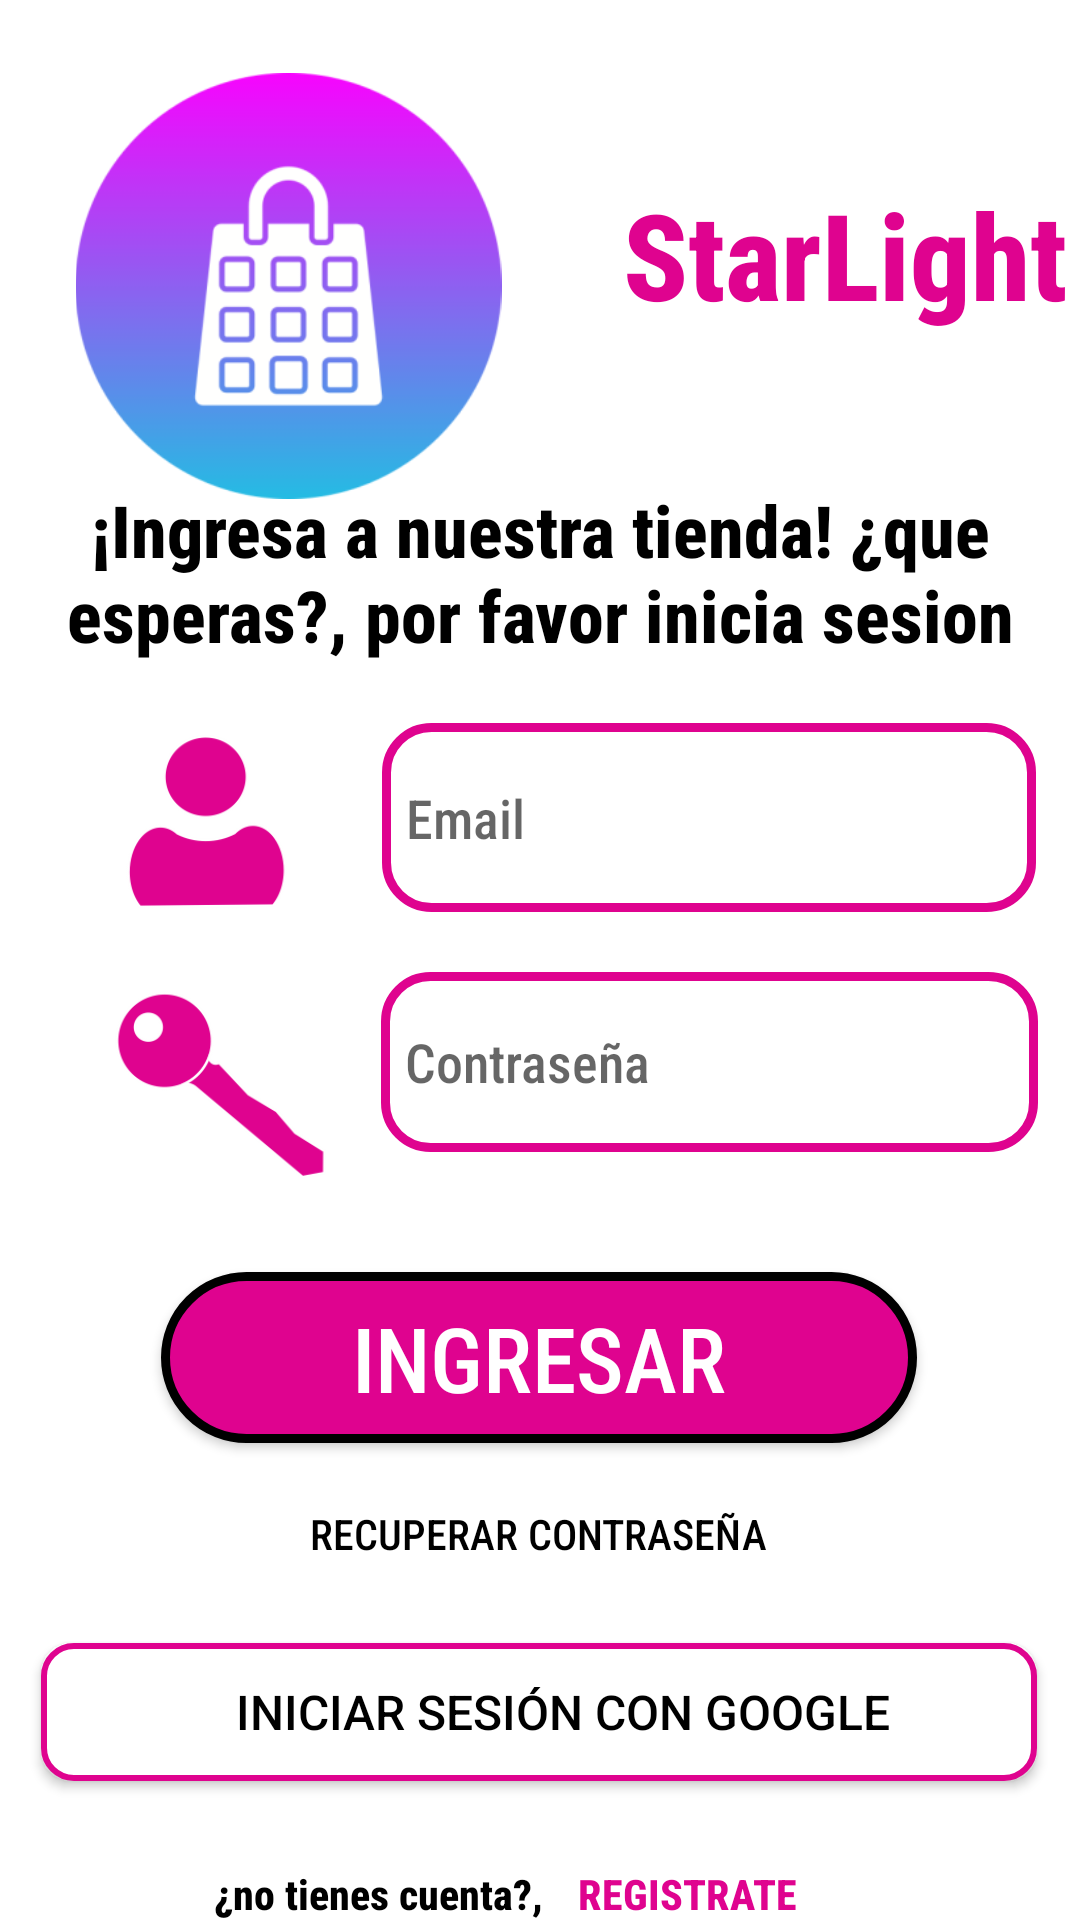

The Android layout XML behind this screen, and the referenced resources:
<!-- AndroidManifest.xml: application theme Theme.Segundocorte -->
<!-- res/layout/activity_sesion.xml -->
<?xml version="1.0" encoding="utf-8"?>
<androidx.constraintlayout.widget.ConstraintLayout xmlns:android="http://schemas.android.com/apk/res/android"
    xmlns:app="http://schemas.android.com/apk/res-auto"
    xmlns:tools="http://schemas.android.com/tools"
    android:layout_width="match_parent"
    android:layout_height="match_parent"
    android:background="@color/blue">

    <Button
        android:id="@+id/googleboton7"
        android:layout_width="332dp"
        android:layout_height="46dp"
        android:layout_marginTop="16dp"
        android:background="@drawable/google_rounded"
        android:drawableLeft="@drawable/google"
        android:paddingStart="16dp"
        android:text="Iniciar sesión con Google"
        android:textColor="@color/white"
        android:textSize="16sp"
        app:layout_constraintBottom_toBottomOf="parent"
        app:layout_constraintEnd_toEndOf="parent"
        app:layout_constraintHorizontal_bias="0.493"
        app:layout_constraintStart_toStartOf="parent"
        app:layout_constraintTop_toBottomOf="@+id/botonrecupera"
        app:layout_constraintVertical_bias="0.028" />

    <ImageView
        android:id="@+id/imagenicono"
        android:layout_width="167dp"
        android:layout_height="142dp"
        android:src="@mipmap/ic_launcher_foreground"
        app:layout_constraintBottom_toBottomOf="parent"
        app:layout_constraintEnd_toEndOf="parent"
        app:layout_constraintHorizontal_bias="0.065"
        app:layout_constraintStart_toStartOf="parent"
        app:layout_constraintTop_toTopOf="parent"
        app:layout_constraintVertical_bias="0.049" />

    <TextView
        android:id="@+id/Nombreapp"
        android:layout_width="157dp"
        android:layout_height="60dp"
        android:layout_marginStart="28dp"
        android:fontFamily="sans-serif-condensed-medium"
        android:text="@string/app_name"
        android:textColor="@color/red"
        android:textSize="40sp"
        android:textStyle="bold"
        app:layout_constraintBottom_toBottomOf="parent"
        app:layout_constraintEnd_toEndOf="parent"
        app:layout_constraintHorizontal_bias="0.055"
        app:layout_constraintStart_toEndOf="@id/imagenicono"
        app:layout_constraintTop_toTopOf="parent"
        app:layout_constraintVertical_bias="0.1" />

    <TextView
        android:id="@+id/textodescriptivo"
        android:layout_width="wrap_content"
        android:layout_height="wrap_content"
        android:layout_marginTop="36dp"
        android:fontFamily="sans-serif-condensed-medium"
        android:text="@string/texto_segundario"
        android:textAlignment="center"
        android:textColor="@color/white"
        android:textSize="24sp"
        android:textStyle="bold"
        app:layout_constraintBottom_toBottomOf="parent"
        app:layout_constraintEnd_toEndOf="parent"
        app:layout_constraintHorizontal_bias="0.0"
        app:layout_constraintStart_toStartOf="parent"
        app:layout_constraintTop_toTopOf="parent"
        app:layout_constraintVertical_bias="0.229" />

    <ImageView
        android:id="@+id/imagenes2"
        android:layout_width="81dp"
        android:layout_height="148dp"
        android:layout_marginTop="24dp"
        app:layout_constraintBottom_toBottomOf="parent"
        app:layout_constraintEnd_toEndOf="parent"
        app:layout_constraintHorizontal_bias="0.118"
        app:layout_constraintStart_toStartOf="parent"
        app:layout_constraintTop_toBottomOf="@id/textodescriptivo"
        app:layout_constraintVertical_bias="0.0"
        app:srcCompat="@drawable/_3__1_" />

    <EditText
        android:id="@+id/editTextUsuario"
        android:layout_width="218dp"
        android:layout_height="63dp"
        android:layout_marginTop="20dp"
        android:background="@drawable/edit_text_rounded"
        android:fontFamily="sans-serif-condensed-medium"
        android:hint="  Email"
        android:inputType="text"
        app:layout_constraintBottom_toBottomOf="parent"
        app:layout_constraintEnd_toEndOf="parent"
        app:layout_constraintHorizontal_bias="0.896"
        app:layout_constraintStart_toStartOf="parent"
        app:layout_constraintTop_toBottomOf="@id/textodescriptivo"
        app:layout_constraintVertical_bias="0.0" />

    <EditText
        android:id="@+id/editTextContraseña"
        android:layout_width="219dp"
        android:layout_height="60dp"
        android:layout_marginTop="20dp"
        android:background="@drawable/edit_text_rounded"
        android:fontFamily="sans-serif-condensed-medium"
        android:hint="  Contraseña"
        android:inputType="textPassword"
        app:layout_constraintBottom_toBottomOf="parent"
        app:layout_constraintEnd_toEndOf="parent"
        app:layout_constraintHorizontal_bias="0.901"
        app:layout_constraintStart_toStartOf="parent"
        app:layout_constraintTop_toBottomOf="@id/editTextUsuario"
        app:layout_constraintVertical_bias="0.0" />

    <Button
        android:id="@+id/botoningresar"
        android:layout_width="252dp"
        android:layout_height="57dp"
        android:layout_marginTop="40dp"
        android:background="@drawable/boton_redondeado"
        android:fontFamily="sans-serif-condensed-medium"
        android:text="@string/ingresar"
        android:textColor="@color/design_default_color_background"
        android:textSize="30sp"
        app:layout_constraintBottom_toBottomOf="parent"
        app:layout_constraintEnd_toEndOf="parent"
        app:layout_constraintHorizontal_bias="0.496"
        app:layout_constraintStart_toStartOf="parent"
        app:layout_constraintTop_toBottomOf="@id/editTextContraseña"
        app:layout_constraintVertical_bias="0.0" />

    <Button
        android:id="@+id/botonrecupera"
        android:layout_width="184dp"
        android:layout_height="38dp"
        android:layout_marginTop="8dp"
        android:background="@android:color/transparent"
        android:fontFamily="sans-serif-condensed-medium"
        android:text="@string/recuperar"
        android:textColor="@color/white"
        app:layout_constraintBottom_toBottomOf="parent"
        app:layout_constraintEnd_toEndOf="parent"
        app:layout_constraintHorizontal_bias="0.497"
        app:layout_constraintStart_toStartOf="parent"
        app:layout_constraintTop_toBottomOf="@id/botoningresar"
        app:layout_constraintVertical_bias="0.029" />

    <Button
        android:id="@+id/botonregistro"
        android:layout_width="96dp"
        android:layout_height="19dp"
        android:layout_marginTop="28dp"
        android:background="@android:color/transparent"
        android:fontFamily="sans-serif-condensed-medium"
        android:text="registrate"
        android:textColor="@color/red"
        android:textStyle="bold"
        app:layout_constraintEnd_toEndOf="parent"
        app:layout_constraintHorizontal_bias="0.685"
        app:layout_constraintStart_toStartOf="parent"
        app:layout_constraintTop_toBottomOf="@id/googleboton7" />

    <TextView
        android:id="@+id/textoderegistro"
        android:layout_width="wrap_content"
        android:layout_height="wrap_content"
        android:layout_marginTop="28dp"
        android:textColor="@color/white"
        android:fontFamily="sans-serif-condensed-medium"
        android:text="¿no tienes cuenta?,"
        android:textStyle="bold"
        app:layout_constraintBottom_toBottomOf="parent"
        app:layout_constraintEnd_toStartOf="@id/botonregistro"
        app:layout_constraintHorizontal_bias="1.0"
        app:layout_constraintStart_toStartOf="parent"
        app:layout_constraintTop_toBottomOf="@id/googleboton7"
        app:layout_constraintVertical_bias="0.0" />

</androidx.constraintlayout.widget.ConstraintLayout>
<!-- resources referenced by this layout -->
<resources>
  <color name="blue">#FFFFFFFF</color>
  <color name="red">#DF038F</color>
  <color name="white">#FF000000</color>
  <!-- drawable _3__1_: png bitmap (drawable, 21147 bytes) -->
  <!-- drawable boton_redondeado (drawable) -->
  <?xml version="1.0" encoding="utf-8"?>
  <shape xmlns:android="http://schemas.android.com/apk/res/android">
      <solid android:color="@color/red"/> 
      <corners android:radius="50dp"/> 
      <stroke android:width="3dp" android:color="@color/white"/>
  
  </shape>
  <!-- drawable edit_text_rounded (drawable) -->
  <?xml version="1.0" encoding="utf-8"?>
  <shape xmlns:android="http://schemas.android.com/apk/res/android"
      android:shape="rectangle">
  
      
      <solid android:color="@android:color/white" />
  
      
      <corners android:radius="15dp" />
  
  
      <stroke
          android:width="3dp"
          android:color="@color/red"/>
  </shape>
  <!-- drawable google_rounded (drawable) -->
  <?xml version="1.0" encoding="utf-8"?>
  <shape xmlns:android="http://schemas.android.com/apk/res/android">
      <solid android:color="#FFFFFF"/> 
      <corners android:radius="10dp"/> 
      <stroke android:width="2dp" android:color="#DF038F"/> 
  </shape>
  <!-- mipmap ic_launcher_foreground: webp bitmap (mipmap-hdpi, 6472 bytes) -->
  <string name="app_name">StarLight</string>
  <string name="ingresar">Ingresar</string>
  <string name="recuperar">Recuperar contraseña</string>
  <string name="texto_segundario">¡Ingresa a nuestra tienda! ¿que esperas?, por favor inicia sesion</string>
  <style name="Theme.Segundocorte" parent="Base.Theme.Segundocorte" />
  <style name="Base.Theme.Segundocorte" parent="Theme.AppCompat.Light.NoActionBar">
          
          
      </style>
</resources>
